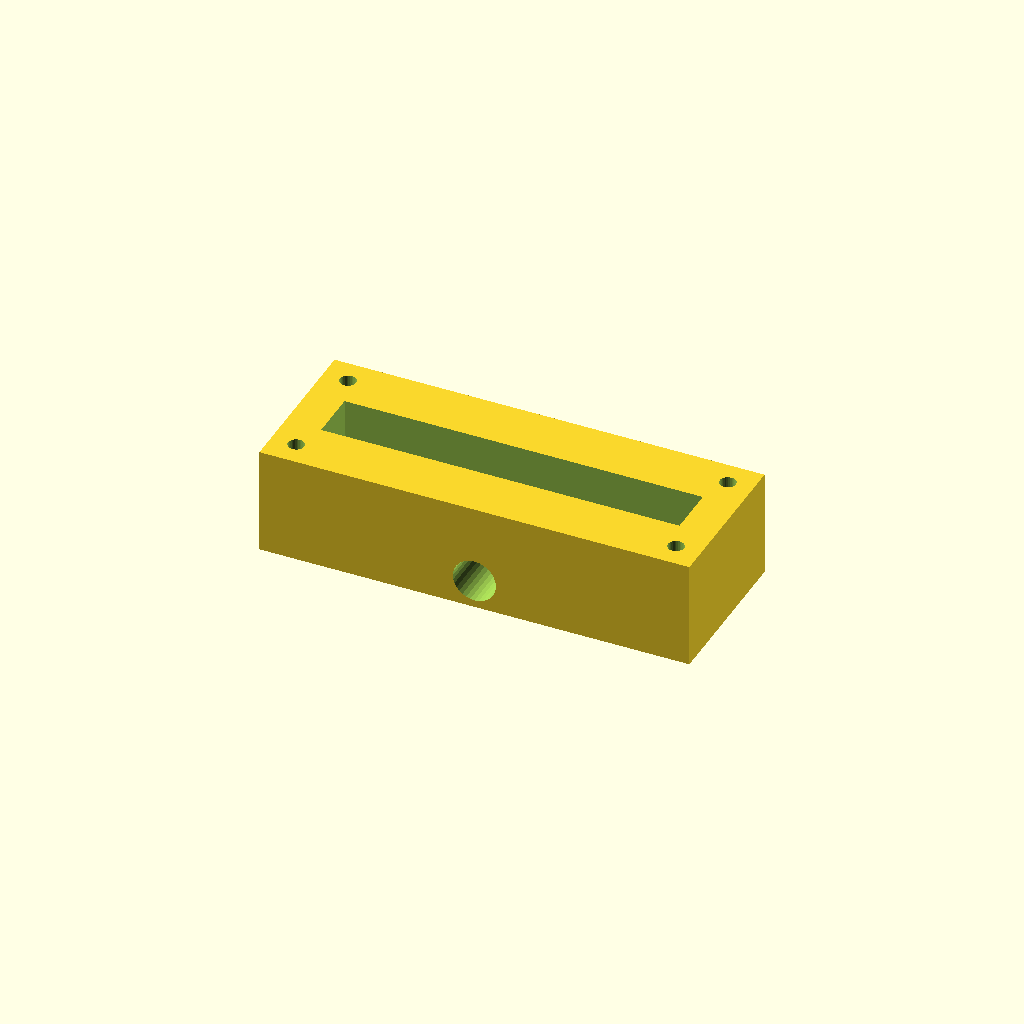
Cell 1: rendered with the file's own defaults.
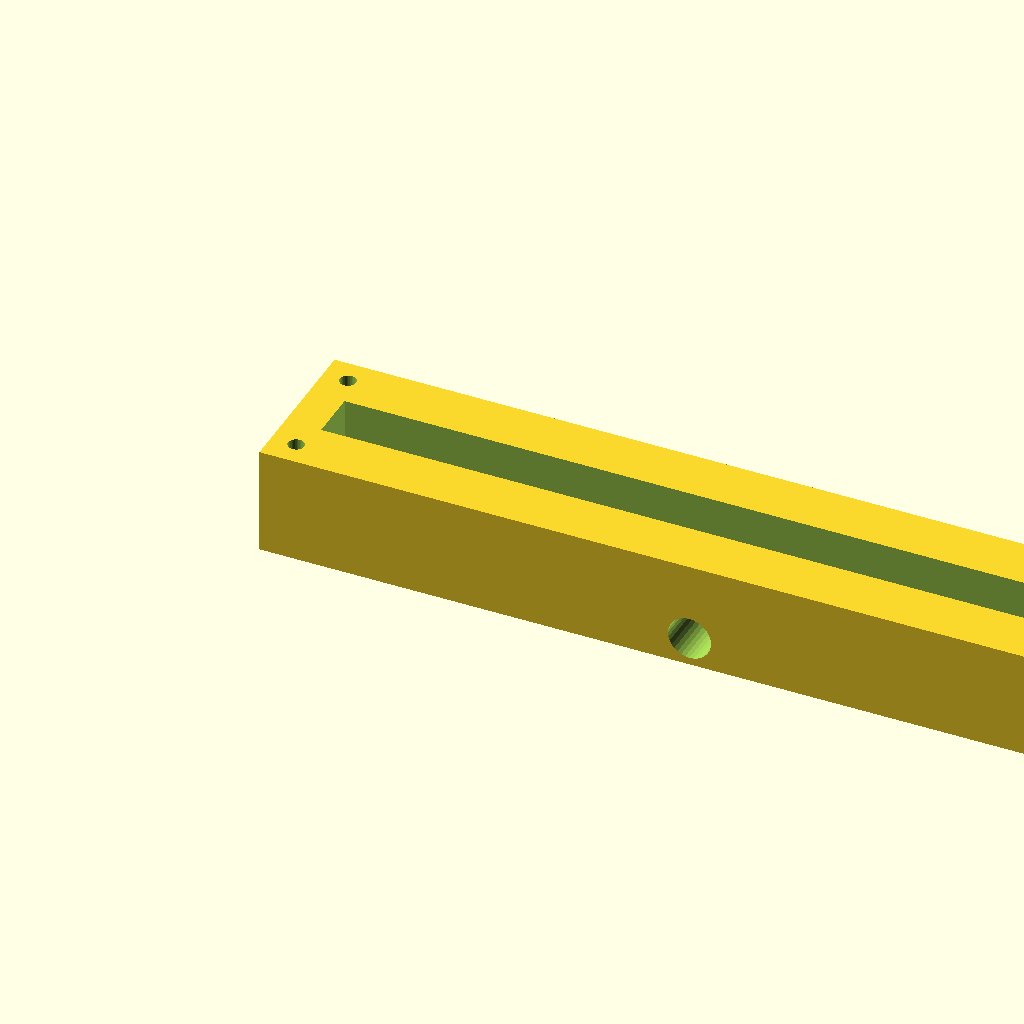
Cell 2: the same model with block_l = 240.
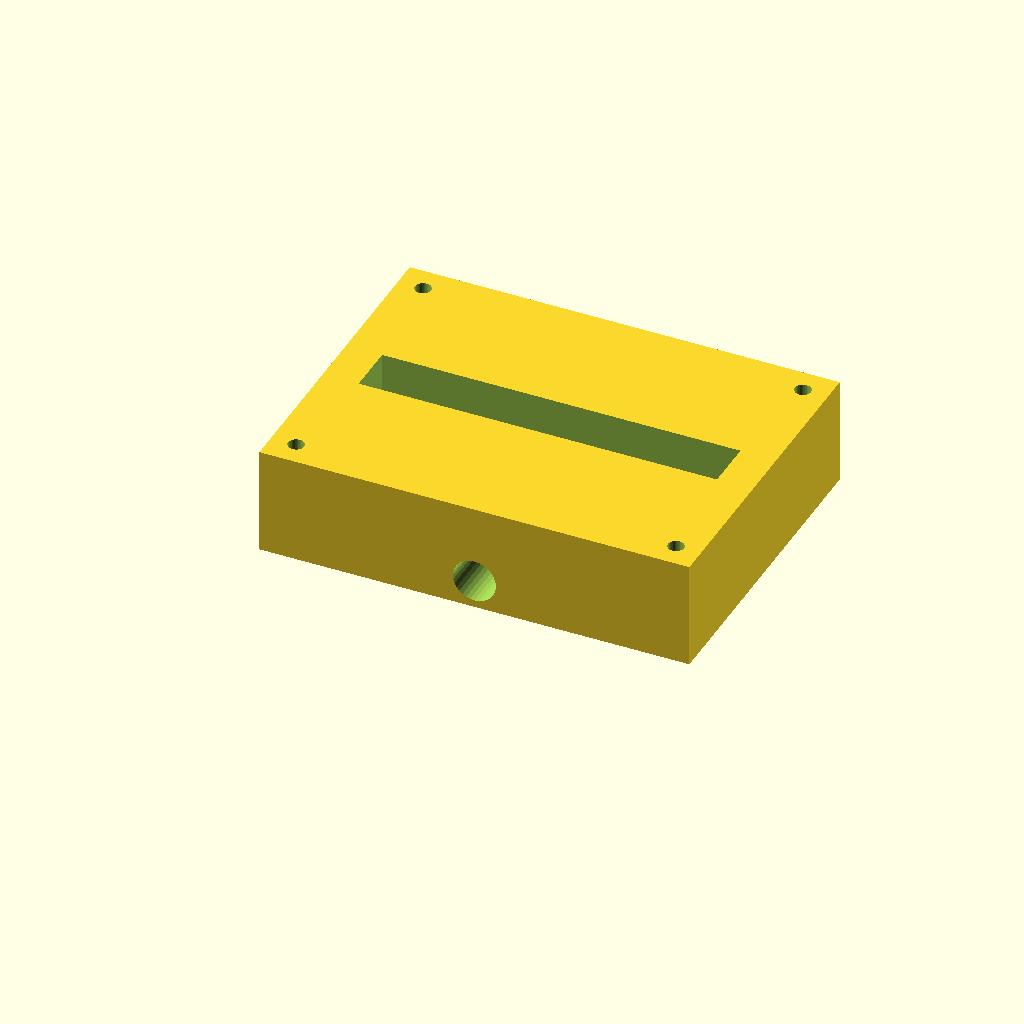
Cell 3: the same model with block_w = 90.
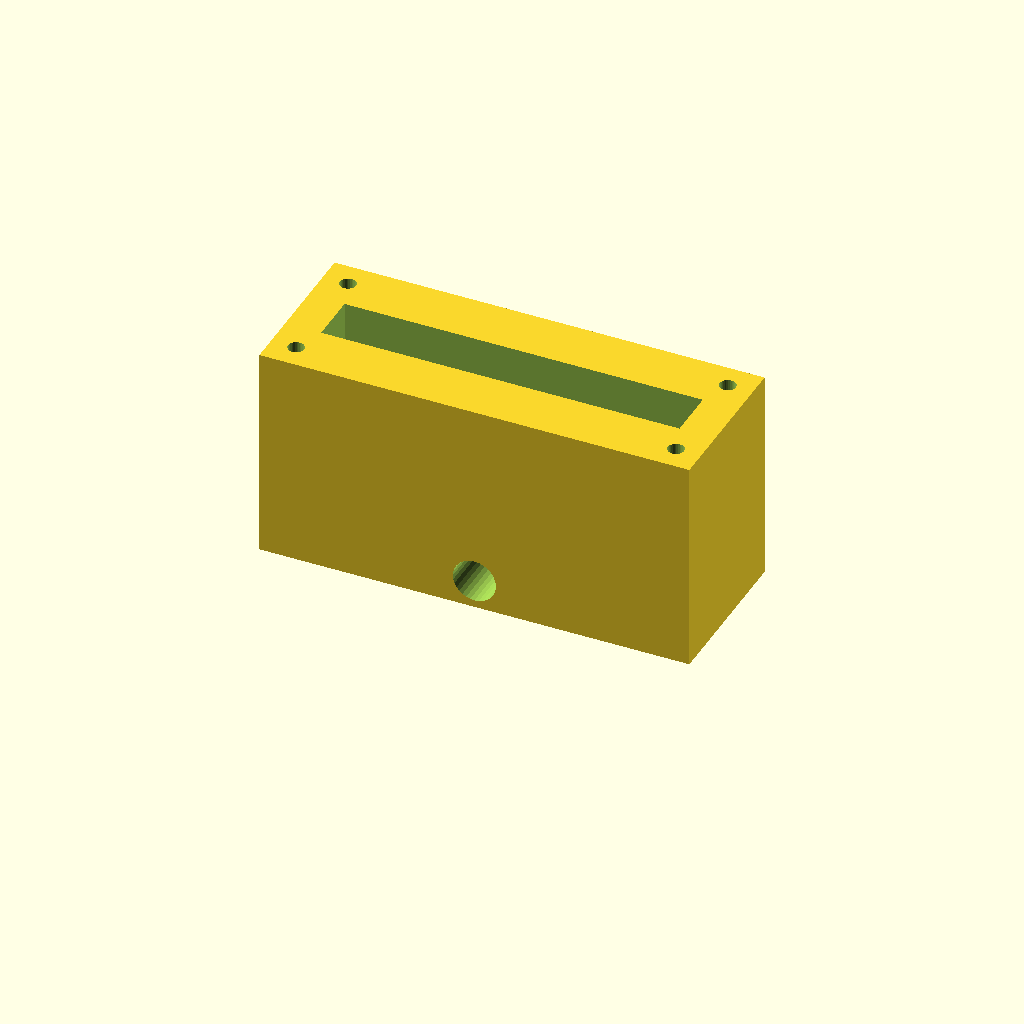
Cell 4: the same model with block_h = 60.
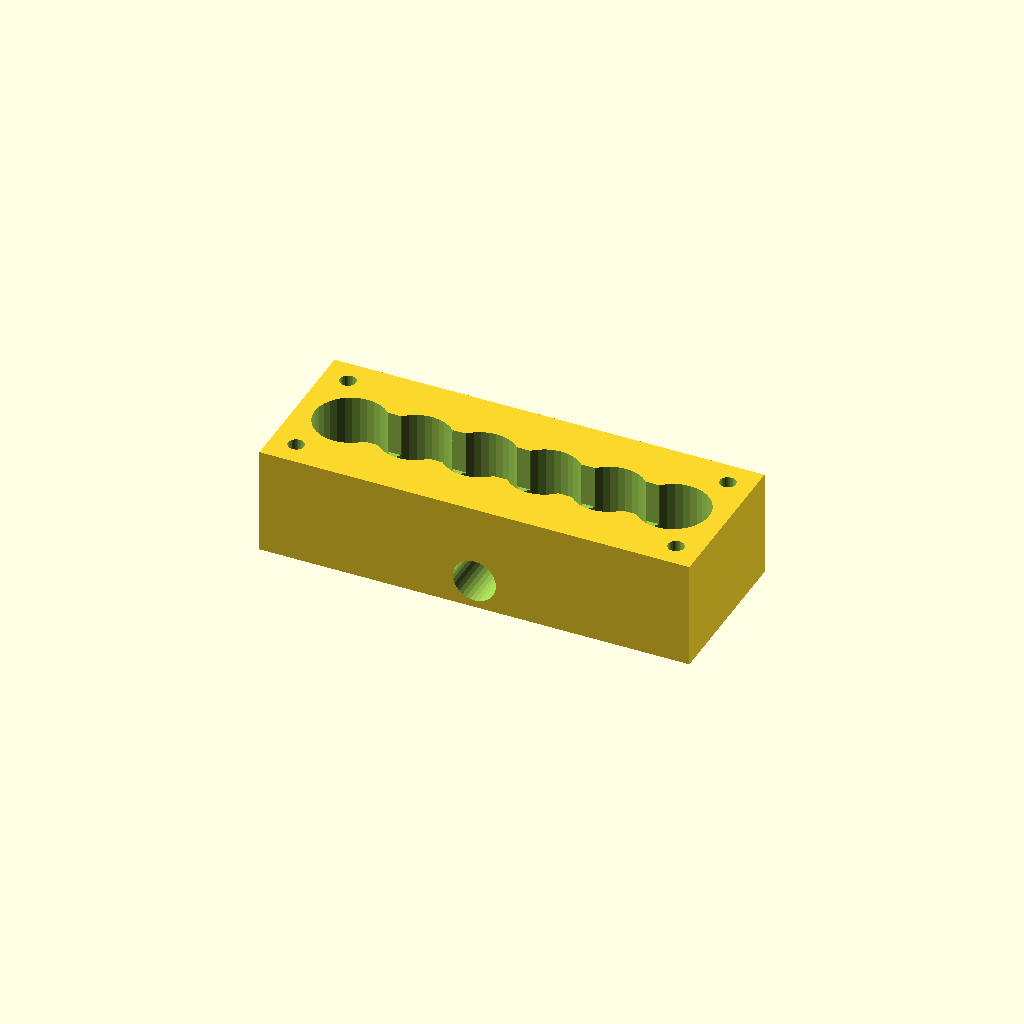
Cell 5: the same model with port_d = 20.
All cells are drawn from one camera (rotation 55°, 0°, 25°, orthographic, colour scheme Cornfield), so only the parameter changes between them.
The OpenSCAD source (optional_data/data/solid2/manifoldblock/part_0157.scad):
$fn = 32;

// ----------------------------------------------------------------------
// Manifold block: side_outlet manifold
// ----------------------------------------------------------------------

// --- parameters (mm) ---
block_l = 120;            // block length, X
block_w = 45;             // block width, Y
block_h = 30;             // block height, Z
port_d = 10;              // port bore diameter
port_pitch = 18;          // port pitch along X
gallery_d = 14;           // top gallery width, Y
gallery_depth = 12;       // gallery pocket depth
wall_p = 10;              // gallery end wall thickness, X
mnt_d = 4.5;              // mounting hole diameter
mnt_in = 7;               // mounting hole inset from the edges
out_d = 12;               // outlet bore diameter
out_z = 8;                // outlet axis height

n_ports = 6;  // ports in the row
port_x0 = (block_l - (n_ports - 1) * port_pitch) / 2;  // first port X

difference() {
  cube([block_l, block_w, block_h]);
  for (i = [0 : n_ports - 1])
    translate([port_x0 + i * port_pitch, block_w / 2, -1])
      cylinder(h = block_h + 2, d = port_d);
  translate([wall_p, block_w / 2 - gallery_d / 2, block_h - gallery_depth])
    cube([block_l - 2 * wall_p, gallery_d, gallery_depth + 1]);
  for (cx = [mnt_in, block_l - mnt_in])
    for (cy = [mnt_in, block_w - mnt_in])
      translate([cx, cy, -1]) cylinder(h = block_h + 2, d = mnt_d);
  translate([block_l / 2, -1, out_z]) rotate([-90, 0, 0])
    cylinder(h = block_w + 2, d = out_d);
}
Parameter table extracted from the source (name, type, default, range or options):
block_l: number, default 120
block_w: number, default 45
block_h: number, default 30
port_d: number, default 10
port_pitch: number, default 18
gallery_d: number, default 14
gallery_depth: number, default 12
wall_p: number, default 10
mnt_d: number, default 4.5
mnt_in: number, default 7
out_d: number, default 12
out_z: number, default 8
n_ports: number, default 6
